Labelled photos from "Dataset_split", an image-classification folder in springboardmentor0430s/CircuitGuard. The possible labels are: mousebite, open circuit, pinhole, short circuit, spur, spurious copper.

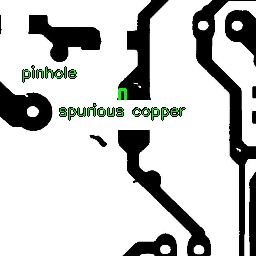
Label: short circuit

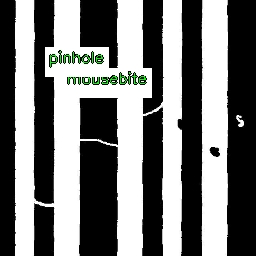
Label: pinhole

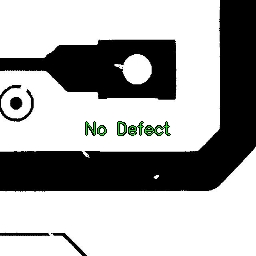
Label: open circuit

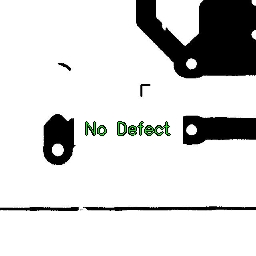
Label: mousebite

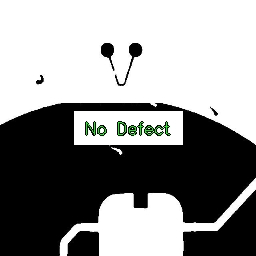
Label: open circuit

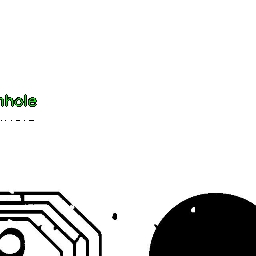
Label: mousebite
